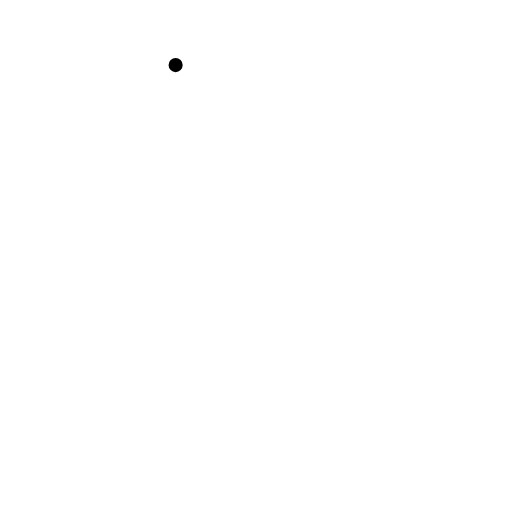
t = 0.00 s
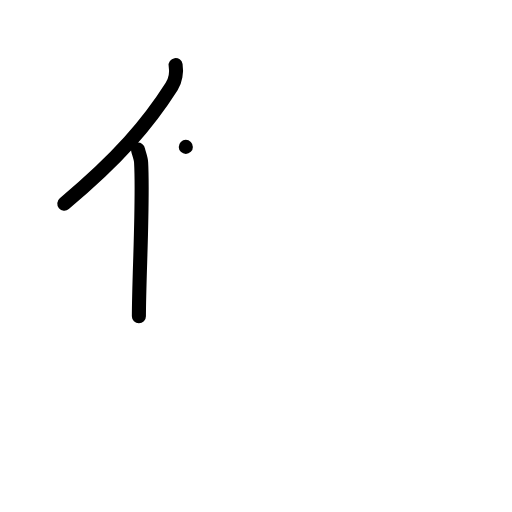
t = 2.00 s
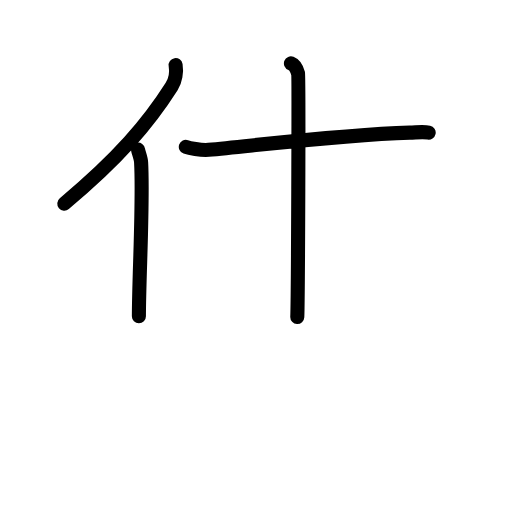
t = 4.00 s
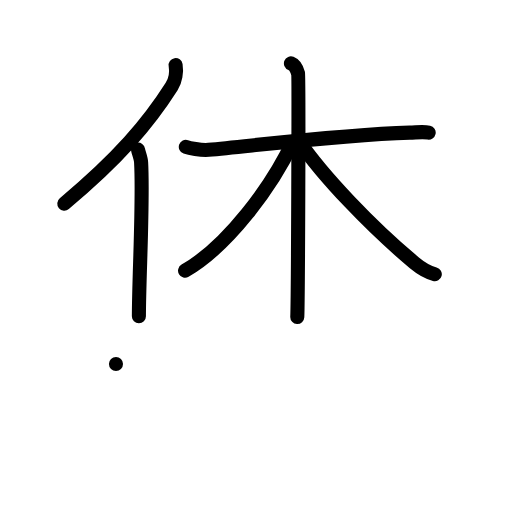
t = 6.00 s
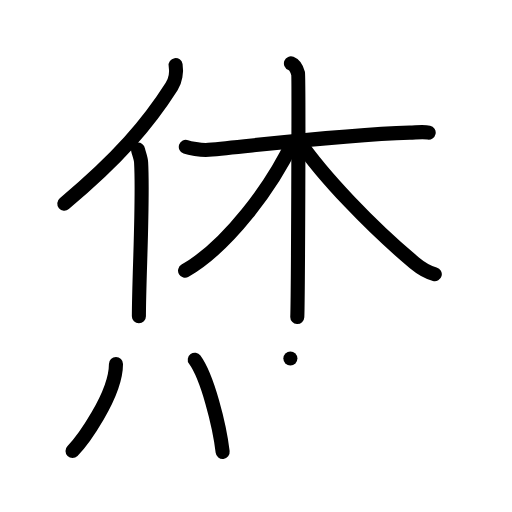
t = 8.00 s
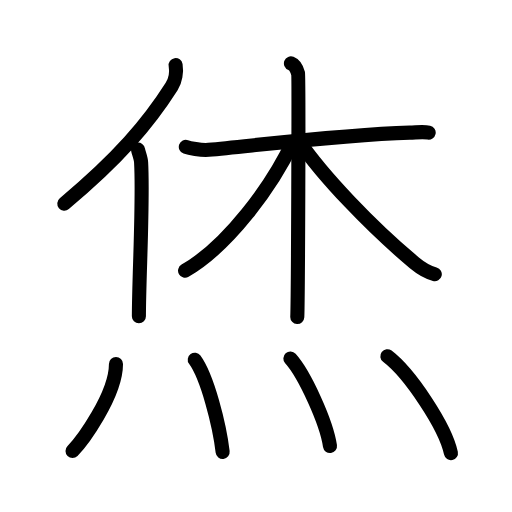
t = 10.00 s

The animated SVG that drew these frames (rendered in a browser with its animation timeline set to each time). Animation: 25 SMIL elements (animate=25); one cycle of 10.00 s.

<?xml version="1.0" encoding="UTF-8"?>
<!--
AniKanjiVG is licensed by CC-BY-SA Paul C. Sommerhoff (https://bitbucket.org/sommerhoff/anikanjivg).
AniKanjiVG uses KanjiVG which is licensed by CC-BY-SA Ulrich Apel (http://kanjivg.tagaini.net).
See also http://creativecommons.org/licenses/by-sa/3.0/
-->
<svg xmlns:kvg='http://kanjivg.tagaini.net' xmlns='http://www.w3.org/2000/svg' width='109' height='109' viewBox='0 0 109 109' style='fill:none;stroke:#000000;stroke-width:3;stroke-linecap:round;stroke-linejoin:round;' id="kvg:kanji_070cb"><g id="kvg:070cb" kvg:element="烋"><g id="kvg:070cb-g1" kvg:element="休" kvg:position="top"><g id="kvg:070cb-g2" kvg:element="亻" kvg:variant="true" kvg:original="人" kvg:position="left"><path id="kvg:070cb-s1" kvg:type="㇒" d="M37.39,13.86c0.24,1.45-0.07,3.34-0.85,4.58c-5.01,7.89-11.36,15.3-22.85,24.91"><animate attributeName="d" begin="0.0s" dur="0.5s" from="M37.39,13.86C37.39,13.86,37.39,13.86,37.39,13.86" to="M37.39,13.86c0.24,1.45-0.07,3.34-0.85,4.58" />
<animate attributeName="d" begin="0.5s" dur="0.5s" from="M37.39,13.86c0.24,1.45-0.07,3.34-0.85,4.58c0,0,0,0,0,0,0" to="M37.39,13.86c0.24,1.45-0.07,3.34-0.85,4.58c-5.01,7.89-11.36,15.3-22.85,24.91" />
</path>
<path id="kvg:070cb-s2" kvg:type="㇑" d="M29.39,31.85c0.1,0.64,0.6,1.79,0.65,2.7c0.48,8.48-0.47,24.49-0.47,32.76"><animate attributeName="d" begin="1.0s" dur="0.5s" from="M29.39,31.85C29.39,31.85,29.39,31.85,29.39,31.85" to="M29.39,31.85c0.1,0.64,0.6,1.79,0.65,2.7" />
<animate attributeName="d" begin="1.5s" dur="0.5s" from="M29.39,31.85c0.1,0.64,0.6,1.79,0.65,2.7c0,0,0,0,0,0,0" to="M29.39,31.85c0.1,0.64,0.6,1.79,0.65,2.7c0.48,8.48-0.47,24.49-0.47,32.76" />
<animate attributeName="d" begin="0s" dur="1.0s" from="M-100,-100" to="M-100,-100" />
</path>
</g>
<g id="kvg:070cb-g3" kvg:element="木" kvg:position="right"><path id="kvg:070cb-s3" kvg:type="㇐" d="M39.56,31.27c0.61,0.21,3.23,0.78,4.84,0.63c11.69-1.12,28.85-3.24,42.83-3.67c1.63-0.05,3.01-0.21,4.03,0"><animate attributeName="d" begin="2.0s" dur="0.3333333333333333s" from="M39.56,31.27C39.56,31.27,39.56,31.27,39.56,31.27" to="M39.56,31.27c0.61,0.21,3.23,0.78,4.84,0.63" />
<animate attributeName="d" begin="2.3333333333333335s" dur="0.3333333333333333s" from="M39.56,31.27c0.61,0.21,3.23,0.78,4.84,0.63c0,0,0,0,0,0,0" to="M39.56,31.27c0.61,0.21,3.23,0.78,4.84,0.63c11.69-1.12,28.85-3.24,42.83-3.67" />
<animate attributeName="d" begin="2.6666666666666665s" dur="0.3333333333333333s" from="M39.56,31.27c0.61,0.21,3.23,0.78,4.84,0.63c11.69-1.12,28.85-3.24,42.83-3.67c0,0,0,0,0,0,0" to="M39.56,31.27c0.61,0.21,3.23,0.78,4.84,0.63c11.69-1.12,28.85-3.24,42.83-3.67c1.63-0.05,3.01-0.21,4.03,0" />
<animate attributeName="d" begin="0s" dur="2.0s" from="M-100,-100" to="M-100,-100" />
</path>
<path id="kvg:070cb-s4" kvg:type="㇑" d="M61.94,13.5c0.84,0.33,1.35,1.51,1.52,2.17c0.17,0.67,0,47.64-0.17,51.83"><animate attributeName="d" begin="3.0s" dur="0.5s" from="M61.94,13.5C61.94,13.5,61.94,13.5,61.94,13.5" to="M61.94,13.5c0.84,0.33,1.35,1.51,1.52,2.17" />
<animate attributeName="d" begin="3.5s" dur="0.5s" from="M61.94,13.5c0.84,0.33,1.35,1.51,1.52,2.17c0,0,0,0,0,0,0" to="M61.94,13.5c0.84,0.33,1.35,1.51,1.52,2.17c0.17,0.67,0,47.64-0.17,51.83" />
<animate attributeName="d" begin="0s" dur="3.0s" from="M-100,-100" to="M-100,-100" />
</path>
<path id="kvg:070cb-s5" kvg:type="㇒" d="M62.36,30.18c-4.42,9.39-13.77,22.14-22.96,27.45"><animate attributeName="d" begin="4.0s" dur="1.0s" from="M62.36,30.18C62.36,30.18,62.36,30.18,62.36,30.18" to="M62.36,30.18c-4.42,9.39-13.77,22.14-22.96,27.45" />
<animate attributeName="d" begin="0s" dur="4.0s" from="M-100,-100" to="M-100,-100" />
</path>
<path id="kvg:070cb-s6" kvg:type="㇏" d="M63.63,30.01C68.75,37.5,79,48.25,88.22,55.95c1.69,1.41,2.82,2.01,4.34,2.42"><animate attributeName="d" begin="5.0s" dur="0.5s" from="M63.63,30.01C63.63,30.01,63.63,30.01,63.63,30.01" to="M63.63,30.01C68.75,37.5,79,48.25,88.22,55.95" />
<animate attributeName="d" begin="5.5s" dur="0.5s" from="M63.63,30.01C68.75,37.5,79,48.25,88.22,55.95c0,0,0,0,0,0,0" to="M63.63,30.01C68.75,37.5,79,48.25,88.22,55.95c1.69,1.41,2.82,2.01,4.34,2.42" />
<animate attributeName="d" begin="0s" dur="5.0s" from="M-100,-100" to="M-100,-100" />
</path>
</g>
</g>
<g id="kvg:070cb-g4" kvg:element="灬" kvg:variant="true" kvg:original="火" kvg:position="bottom" kvg:radical="general"><path id="kvg:070cb-s7" kvg:type="㇔" d="M24.69,77.5c0,6.7-7.34,16.59-9.25,18.5"><animate attributeName="d" begin="6.0s" dur="1.0s" from="M24.69,77.5C24.69,77.5,24.69,77.5,24.69,77.5" to="M24.69,77.5c0,6.7-7.34,16.59-9.25,18.5" />
<animate attributeName="d" begin="0s" dur="6.0s" from="M-100,-100" to="M-100,-100" />
</path>
<path id="kvg:070cb-s8" kvg:type="㇔" d="M41.46,76.58c2.7,3.7,5.26,13.88,5.94,19.63"><animate attributeName="d" begin="7.0s" dur="1.0s" from="M41.46,76.58C41.46,76.58,41.46,76.58,41.46,76.58" to="M41.46,76.58c2.7,3.7,5.26,13.88,5.94,19.63" />
<animate attributeName="d" begin="0s" dur="7.0s" from="M-100,-100" to="M-100,-100" />
</path>
<path id="kvg:070cb-s9" kvg:type="㇔" d="M61.82,76.33c2.98,3.29,7.69,13.52,8.43,18.63"><animate attributeName="d" begin="8.0s" dur="1.0s" from="M61.82,76.33C61.82,76.33,61.82,76.33,61.82,76.33" to="M61.82,76.33c2.98,3.29,7.69,13.52,8.43,18.63" />
<animate attributeName="d" begin="0s" dur="8.0s" from="M-100,-100" to="M-100,-100" />
</path>
<path id="kvg:070cb-s10" kvg:type="㇔" d="M82.46,75.83C87.24,79.47,94.8,90.8,96,96.47"><animate attributeName="d" begin="9.0s" dur="1.0s" from="M82.46,75.83C82.46,75.83,82.46,75.83,82.46,75.83" to="M82.46,75.83C87.24,79.47,94.8,90.8,96,96.47" />
<animate attributeName="d" begin="0s" dur="9.0s" from="M-100,-100" to="M-100,-100" />
</path>
</g>
</g>
</svg>
